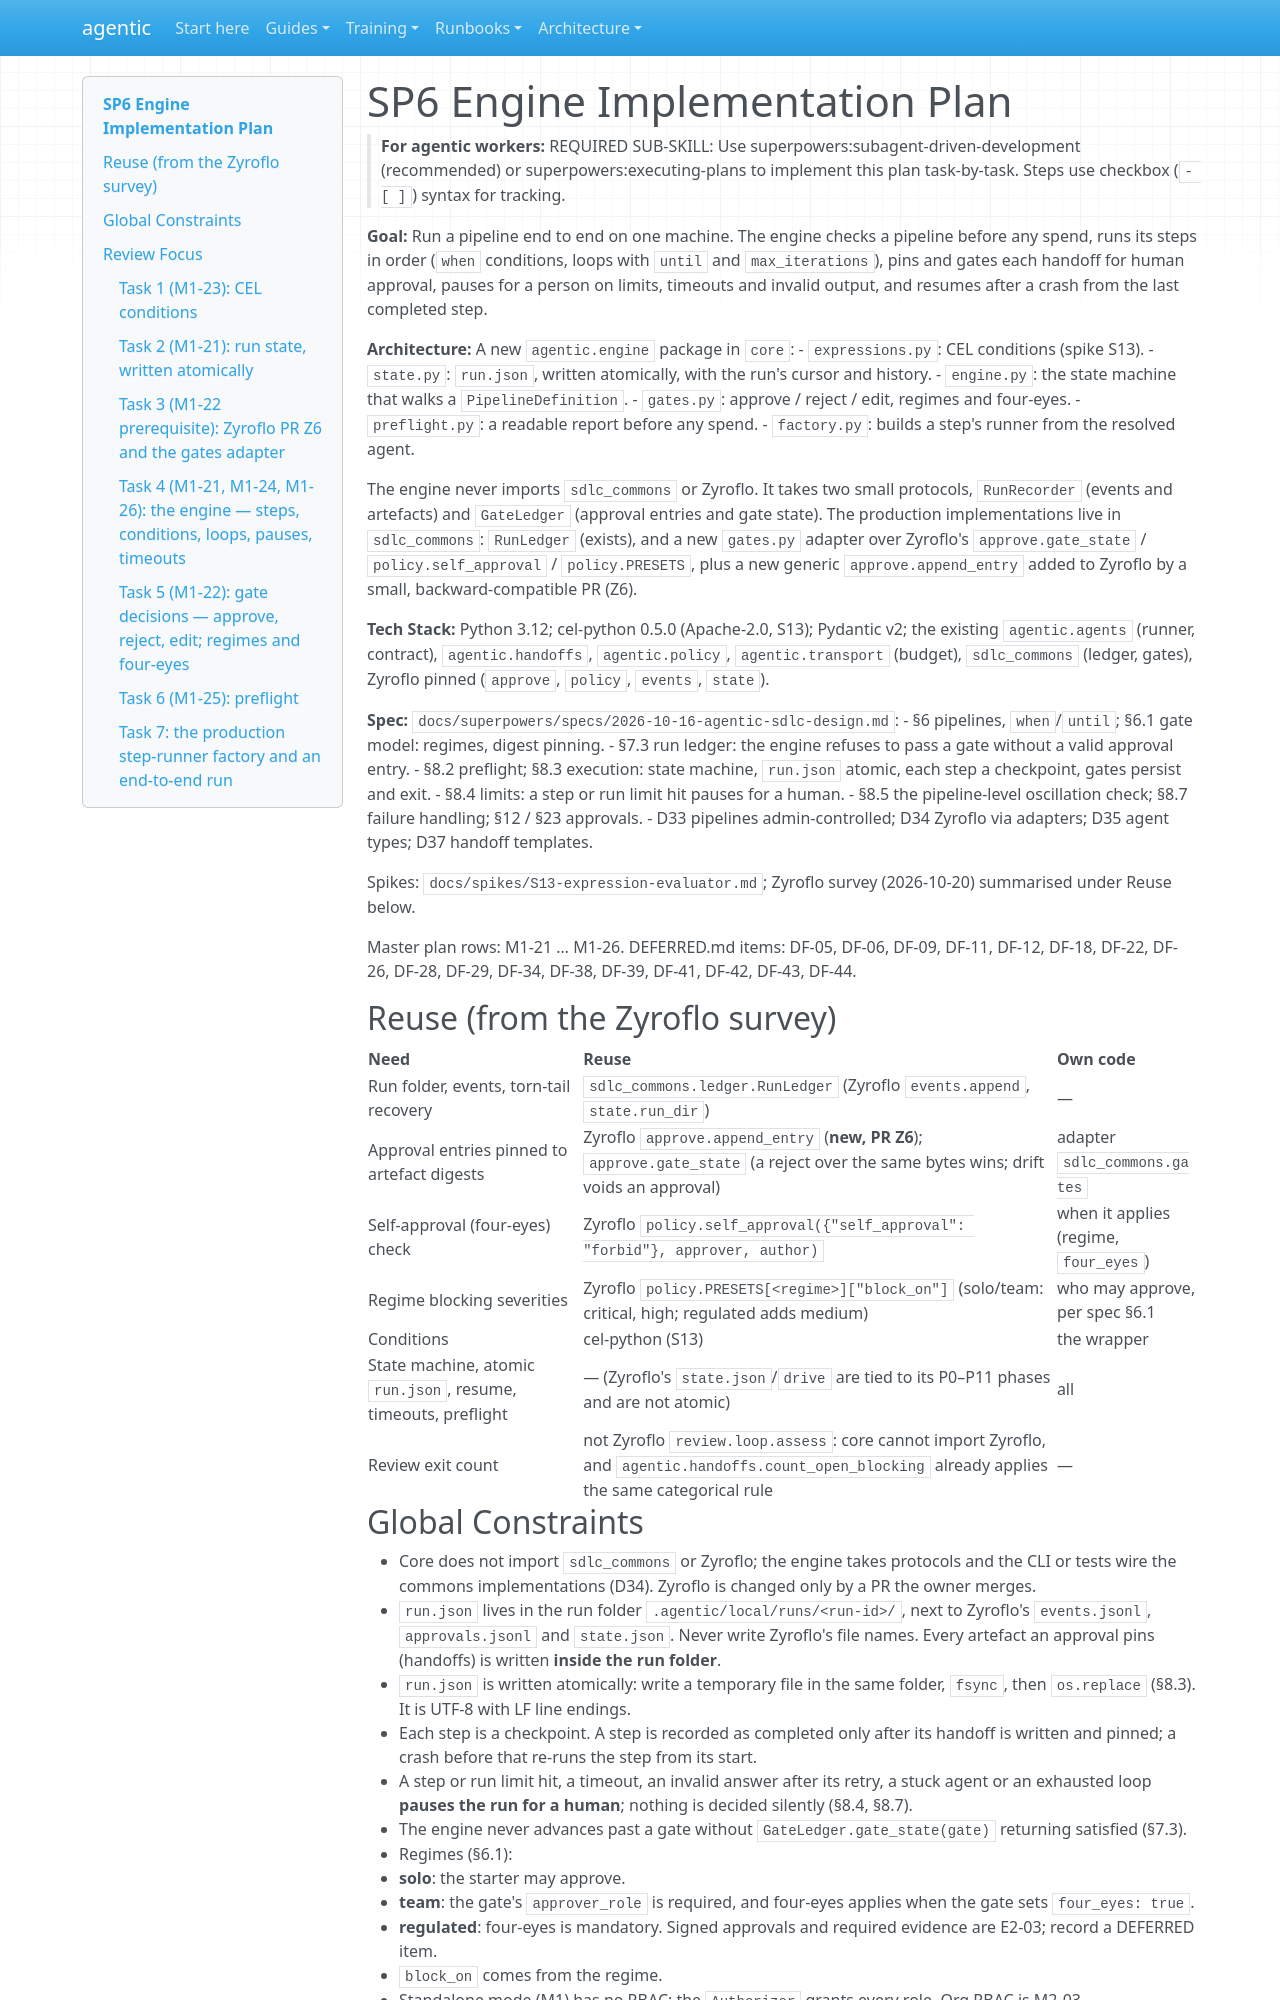

repository: cbeyondcloud/agentic-sdlc · page: superpowers/plans/2026-10-20-sp6-engine.html · generator: mkdocs

# SP6 Engine Implementation Plan

> **For agentic workers:** REQUIRED SUB-SKILL: Use superpowers:subagent-driven-development (recommended) or superpowers:executing-plans to implement this plan task-by-task. Steps use checkbox (`- [ ]`) syntax for tracking.

**Goal:** Run a pipeline end to end on one machine. The engine checks a pipeline before any spend, runs its steps in order (`when` conditions, loops with `until` and `max_iterations`), pins and gates each handoff for human approval, pauses for a person on limits, timeouts and invalid output, and resumes after a crash from the last completed step.

**Architecture:** A new `agentic.engine` package in `core`:
- `expressions.py`: CEL conditions (spike S13).
- `state.py`: `run.json`, written atomically, with the run's cursor and history.
- `engine.py`: the state machine that walks a `PipelineDefinition`.
- `gates.py`: approve / reject / edit, regimes and four-eyes.
- `preflight.py`: a readable report before any spend.
- `factory.py`: builds a step's runner from the resolved agent.

The engine never imports `sdlc_commons` or Zyroflo. It takes two small protocols, `RunRecorder` (events and artefacts) and `GateLedger` (approval entries and gate state). The production implementations live in `sdlc_commons`: `RunLedger` (exists), and a new `gates.py` adapter over Zyroflo's `approve.gate_state` / `policy.self_approval` / `policy.PRESETS`, plus a new generic `approve.append_entry` added to Zyroflo by a small, backward-compatible PR (Z6).

**Tech Stack:** Python 3.12; cel-python 0.5.0 (Apache-2.0, S13); Pydantic v2; the existing `agentic.agents` (runner, contract), `agentic.handoffs`, `agentic.policy`, `agentic.transport` (budget), `sdlc_commons` (ledger, gates), Zyroflo pinned (`approve`, `policy`, `events`, `state`).

**Spec:** `docs/superpowers/specs/2026-10-16-agentic-sdlc-design.md`:
- §6 pipelines, `when`/`until`; §6.1 gate model: regimes, digest pinning.
- §7.3 run ledger: the engine refuses to pass a gate without a valid approval entry.
- §8.2 preflight; §8.3 execution: state machine, `run.json` atomic, each step a checkpoint, gates persist and exit.
- §8.4 limits: a step or run limit hit pauses for a human.
- §8.5 the pipeline-level oscillation check; §8.7 failure handling; §12 / §23 approvals.
- D33 pipelines admin-controlled; D34 Zyroflo via adapters; D35 agent types; D37 handoff templates.

Spikes: `docs/spikes/S13-expression-evaluator.md`; Zyroflo survey (2026-10-20) summarised under Reuse below.

Master plan rows: M1-21 … M1-26. DEFERRED.md items: DF-05, DF-06, DF-09, DF-11, DF-12, DF-18, DF-22, DF-26, DF-28, DF-29, DF-34, DF-38, DF-39, DF-41, DF-42, DF-43, DF-44.

## Reuse (from the Zyroflo survey)

| Need | Reuse | Own code |
|---|---|---|
| Run folder, events, torn-tail recovery | `sdlc_commons.ledger.RunLedger` (Zyroflo `events.append`, `state.run_dir`) | — |
| Approval entries pinned to artefact digests | Zyroflo `approve.append_entry` (**new, PR Z6**); `approve.gate_state` (a reject over the same bytes wins; drift voids an approval) | adapter `sdlc_commons.gates` |
| Self-approval (four-eyes) check | Zyroflo `policy.self_approval({"self_approval": "forbid"}, approver, author)` | when it applies (regime, `four_eyes`) |
| Regime blocking severities | Zyroflo `policy.PRESETS[<regime>]["block_on"]` (solo/team: critical, high; regulated adds medium) | who may approve, per spec §6.1 |
| Conditions | cel-python (S13) | the wrapper |
| State machine, atomic `run.json`, resume, timeouts, preflight | — (Zyroflo's `state.json`/`drive` are tied to its P0–P11 phases and are not atomic) | all |
| Review exit count | not Zyroflo `review.loop.assess`: core cannot import Zyroflo, and `agentic.handoffs.count_open_blocking` already applies the same categorical rule | — |

## Global Constraints

- Core does not import `sdlc_commons` or Zyroflo; the engine takes protocols and the CLI or tests wire the commons implementations (D34). Zyroflo is changed only by a PR the owner merges.
- `run.json` lives in the run folder `.agentic/local/runs/<run-id>/`, next to Zyroflo's `events.jsonl`, `approvals.jsonl` and `state.json`. Never write Zyroflo's file names. Every artefact an approval pins (handoffs) is written **inside the run folder**.
- `run.json` is written atomically: write a temporary file in the same folder, `fsync`, then `os.replace` (§8.3). It is UTF-8 with LF line endings.
- Each step is a checkpoint. A step is recorded as completed only after its handoff is written and pinned; a crash before that re-runs the step from its start.
- A step or run limit hit, a timeout, an invalid answer after its retry, a stuck agent or an exhausted loop **pauses the run for a human**; nothing is decided silently (§8.4, §8.7).
- The engine never advances past a gate without `GateLedger.gate_state(gate)` returning satisfied (§7.3).
- Regimes (§6.1):
  - **solo**: the starter may approve.
  - **team**: the gate's `approver_role` is required, and four-eyes applies when the gate sets `four_eyes: true`.
  - **regulated**: four-eyes is mandatory. Signed approvals and required evidence are E2-03; record a DEFERRED item.
  - `block_on` comes from the regime.
- Standalone mode (M1) has no RBAC: the `Authorizer` grants every role. Org RBAC is M2-03.
- Money is `Decimal`. Policy floats convert through `str` (DF-26).
- Tests make no network or model calls (FunctionModel). `uv run python scripts/check.py --all` (Windows + Linux) is the gate. Never add `# fmt: skip`.
